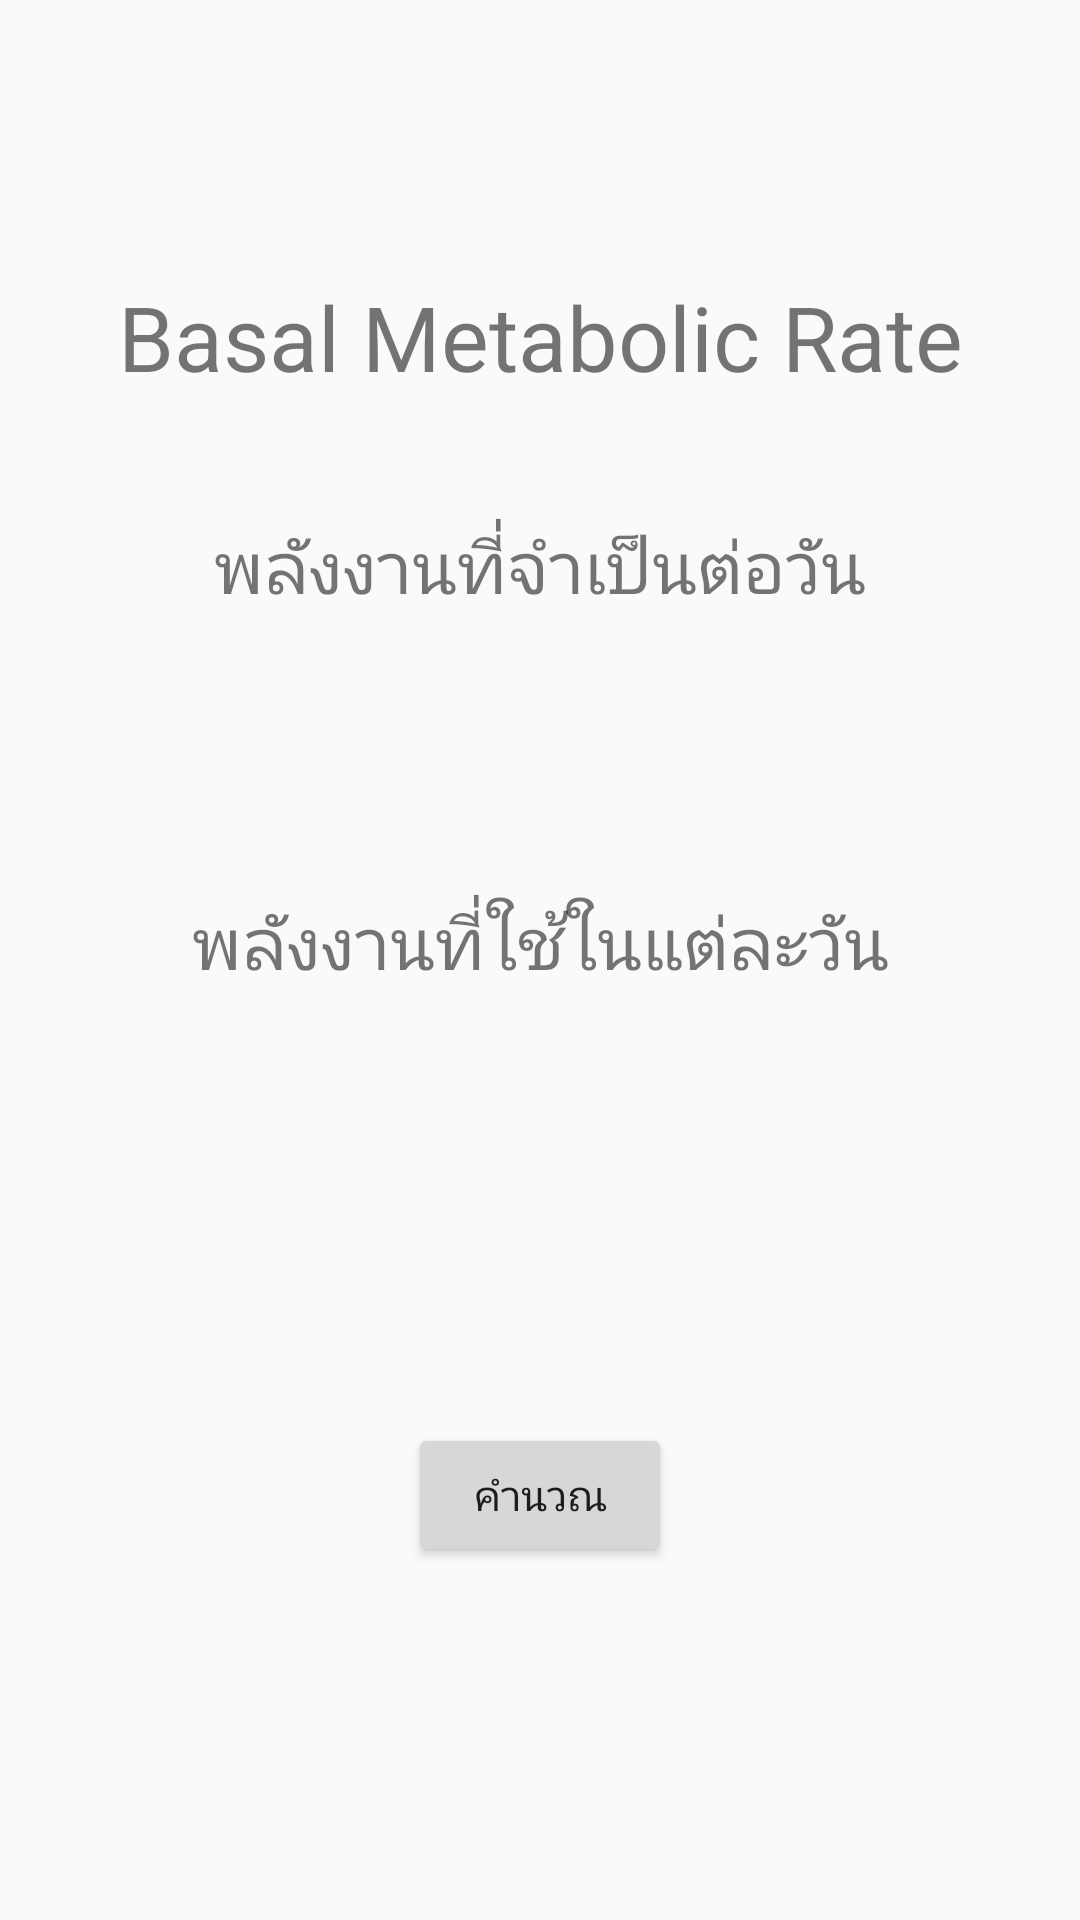

Reconstruct the res/layout file that produces this screen, plus the resources it refers to.
<!-- AndroidManifest.xml: activity theme AppTheme.NoActionBar -->
<!-- res/layout/activity_bmr.xml -->
<?xml version="1.0" encoding="utf-8"?>
<android.support.constraint.ConstraintLayout xmlns:android="http://schemas.android.com/apk/res/android"
    xmlns:app="http://schemas.android.com/apk/res-auto"
    xmlns:tools="http://schemas.android.com/tools"
    android:layout_width="match_parent"
    android:layout_height="match_parent"
    tools:context=".BMRActivity">

    <TextView
        android:id="@+id/textView_showdestdee"
        android:layout_width="wrap_content"
        android:layout_height="wrap_content"
        android:layout_marginStart="8dp"
        android:layout_marginTop="28dp"
        android:layout_marginEnd="8dp"
        android:text="พลังงานที่ใช้ในแต่ละวัน"
        android:textSize="24sp"
        app:layout_constraintEnd_toEndOf="parent"
        app:layout_constraintStart_toStartOf="parent"
        app:layout_constraintTop_toBottomOf="@+id/textView_showBMR" />

    <TextView
        android:id="@+id/textView_bmr"
        android:layout_width="wrap_content"
        android:layout_height="wrap_content"
        android:layout_marginStart="8dp"
        android:layout_marginTop="92dp"
        android:layout_marginEnd="8dp"
        android:text="Basal Metabolic Rate"
        android:textSize="30sp"
        app:layout_constraintEnd_toEndOf="parent"
        app:layout_constraintStart_toStartOf="parent"
        app:layout_constraintTop_toTopOf="parent" />

    <TextView
        android:id="@+id/textView_showdesbmr"
        android:layout_width="wrap_content"
        android:layout_height="wrap_content"
        android:layout_marginStart="8dp"
        android:layout_marginTop="40dp"
        android:layout_marginEnd="8dp"
        android:text="พลังงานที่จำเป็นต่อวัน"
        android:textSize="24sp"
        app:layout_constraintEnd_toEndOf="parent"
        app:layout_constraintStart_toStartOf="parent"
        app:layout_constraintTop_toBottomOf="@+id/textView_bmr" />

    <TextView
        android:id="@+id/textView_showBMR"
        android:layout_width="wrap_content"
        android:layout_height="wrap_content"
        android:maxLength="4"
        android:layout_marginStart="8dp"
        android:layout_marginTop="32dp"
        android:layout_marginEnd="8dp"
        android:textSize="24sp"
        app:layout_constraintEnd_toEndOf="parent"
        app:layout_constraintStart_toStartOf="parent"
        app:layout_constraintTop_toBottomOf="@+id/textView_showdesbmr" />

    <TextView
        android:id="@+id/textView_showTDEE"
        android:layout_width="wrap_content"
        android:layout_height="wrap_content"
        android:maxLength="4"
        android:layout_marginStart="8dp"
        android:layout_marginTop="32dp"
        android:layout_marginEnd="8dp"
        android:textSize="24sp"
        app:layout_constraintEnd_toEndOf="parent"
        app:layout_constraintStart_toStartOf="parent"
        app:layout_constraintTop_toBottomOf="@+id/textView_showdestdee" />

    <Button
        android:id="@+id/button_calbmr"
        android:layout_width="wrap_content"
        android:layout_height="wrap_content"
        android:layout_marginStart="8dp"
        android:layout_marginTop="8dp"
        android:layout_marginEnd="8dp"
        android:layout_marginBottom="8dp"
        android:text="คำนวณ"
        app:layout_constraintBottom_toBottomOf="parent"
        app:layout_constraintEnd_toEndOf="parent"
        app:layout_constraintStart_toStartOf="parent"
        app:layout_constraintTop_toBottomOf="@+id/textView_showTDEE"
        app:layout_constraintVertical_bias="0.395" />
</android.support.constraint.ConstraintLayout>
<!-- resources referenced by this layout -->
<resources>
  <style name="AppTheme.NoActionBar">
      <item name="windowNoTitle">true</item>
      <item name="windowActionBar">false</item>
      </style>
</resources>
